Labelled photos from "Plastic Classification(1)", an image-classification folder in maheshvnr/plic. The possible labels are: HDPE plastic, LDPA, PET plastic, PVC plastic.

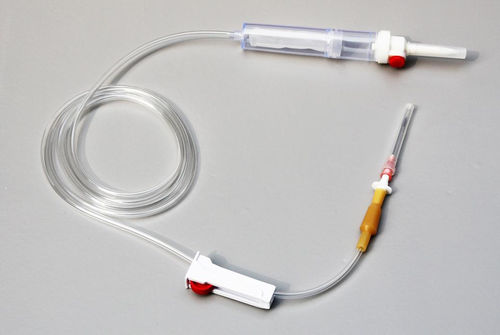
Label: PVC plastic

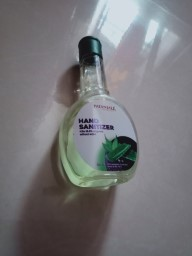
Label: PET plastic

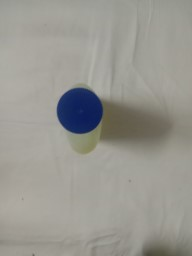
Label: HDPE plastic

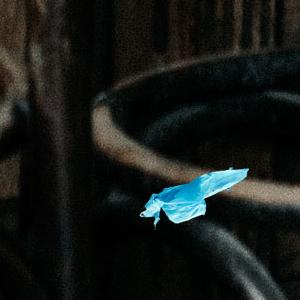
Label: LDPA

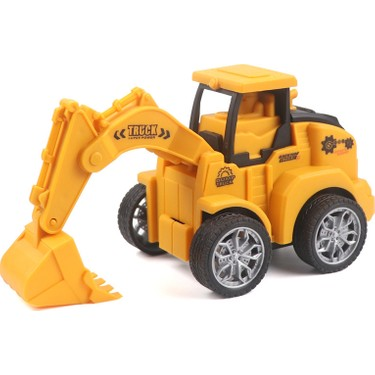
Label: PVC plastic

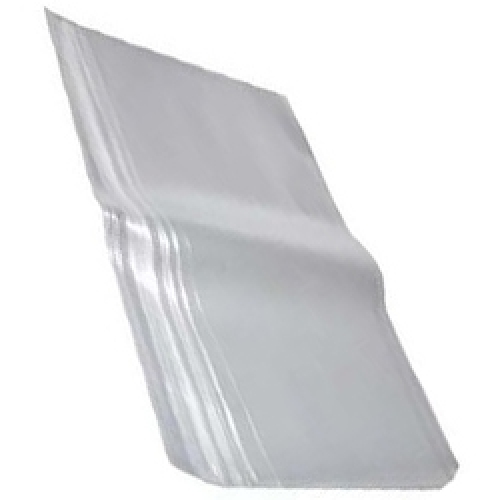
Label: PET plastic
